Run: headless pygame with SDL's dummy video driver; simulated clock (each Clock.tick advances the game by its frame time, no real sleeping); random seed 0; keys injected as events and as key.get_pressed() state; no mouse input.
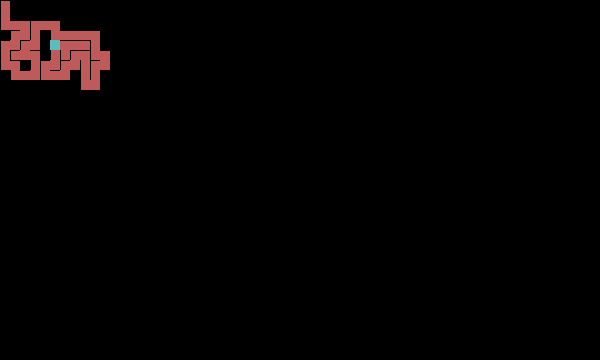
Frame 1 of 4 · flips 1–60 · no input
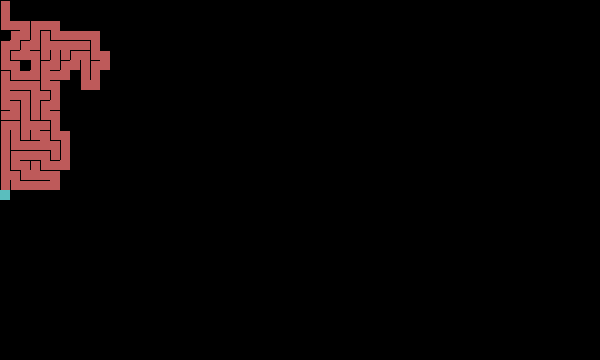
Frame 2 of 4 · flips 61–180 · tapped SPACE, RETURN · held RIGHT (→), D
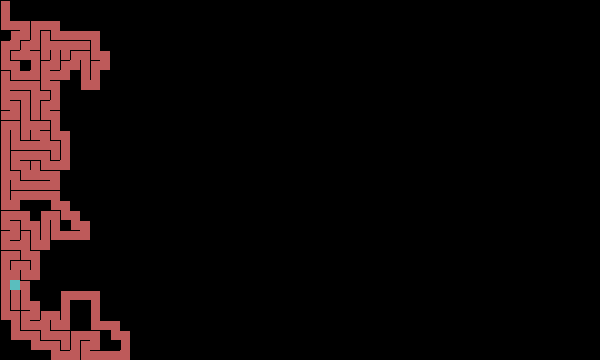
Frame 3 of 4 · flips 181–300 · held DOWN (↓), S
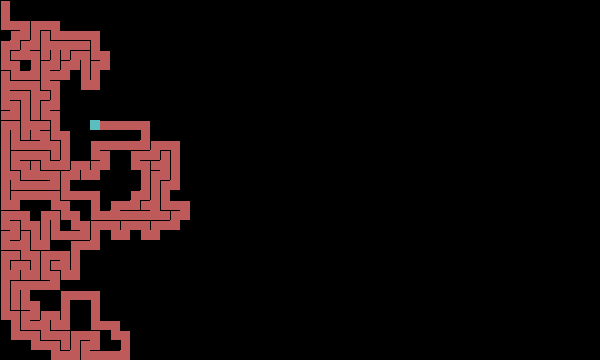
Frame 4 of 4 · flips 301–420 · held LEFT (←), A, UP (↑), W

The pygame program that drew these frames:

"""Backtracking Recursive Maze Generation"""

import pygame, sys, random

pygame.init()

win = pygame.display.set_mode((600, 360))
clock = pygame.time.Clock()

w = 10

cols = int(win.get_width()/w)
rows = int(win.get_height()/w)

grid = []
stack = []

def index(i, j):
    if i < 0 or j < 0 or i > cols -1 or j > rows - 1:
        return None
    else:
        return i+j*cols

class Cell:
    def __init__(self, i, j):
        self.i, self.j = i, j
        self.walls = [True, True, True, True]
        self.visited = False
        
    def show(self, win):
        x = self.i * w
        y = self.j * w
        if self.visited:
            pygame.draw.rect(win, (190, 90, 90), (self.i*w, self.j*w, w, w))
        if self.walls[0]:
            pygame.draw.line(win, (0, 0, 0), (x,y), (x+w,y))
        if self.walls[1]:    
            pygame.draw.line(win, (0, 0, 0), (x+w,y), (x+w,y+w))
        if self.walls[2]:    
            pygame.draw.line(win, (0, 0, 0), (x+w,y+w), (x,y+w))
        if self.walls[3]:
            pygame.draw.line(win, (0, 0, 0), (x,y+w), (x,y))
        
    def highlight(self, win):
        x = self.i * w
        y = self.j * w
        if self.visited:
            pygame.draw.rect(win, (90, 190, 190), (self.i*w, self.j*w, w, w))
    
    def checkNeighbors(self):
        neighbors = []
        i, j = self.i, self.j
        if index(i, j-1):
            top = grid[index(i, j-1)]
            if not top.visited:
                neighbors.append(top)
        if index(i+1, j):
            right = grid[index(i+1, j)]
            if not right.visited:
                neighbors.append(right)
        if index(i-1, j):
            left = grid[index(i-1, j)]
            if not left.visited:
                neighbors.append(left)
        if index(i, j+1):
            bottom = grid[index(i, j+1)]
            if not bottom.visited:
                neighbors.append(bottom)
                 
            
        if len(neighbors) > 0:
            return random.choice(neighbors)
        else:
            return None

        
def removeWalls(a, b):
    x = a.i - b.i
    if x == 1:
        a.walls[3] = False
        b.walls[1] = False
    elif x == -1:
        a.walls[1] = False
        b.walls[3] = False
    y = a.j - b.j
    if y == 1:
        a.walls[0] = False
        b.walls[2] = False
    elif y == -1:
        a.walls[2] = False
        b.walls[0] = False
    

for j in range(rows):
    for i in range(cols):
        cell = Cell(i, j)
        grid.append(cell)

n = 0
#n = (cols*rows)//2 + (cols+rows)*2

current = grid[n]

while True:
    for event in pygame.event.get():
        if event.type == pygame.QUIT:
            pygame.quit()
            sys.exit()
        
    win.fill((0, 0, 0))
    
    
    for cell in grid:
        cell.show(win)
    
    current.visited = True
    current.highlight(win) 
    #Step1
    nextcell = current.checkNeighbors()   
    if isinstance(nextcell, Cell):
        nextcell.visited = True
        #Step2
        stack.append(current)
        #Step3
        removeWalls(current, nextcell)
        #Step4
        current = nextcell
    elif len(stack) > 0:
        current = stack.pop()

    pygame.display.flip()
